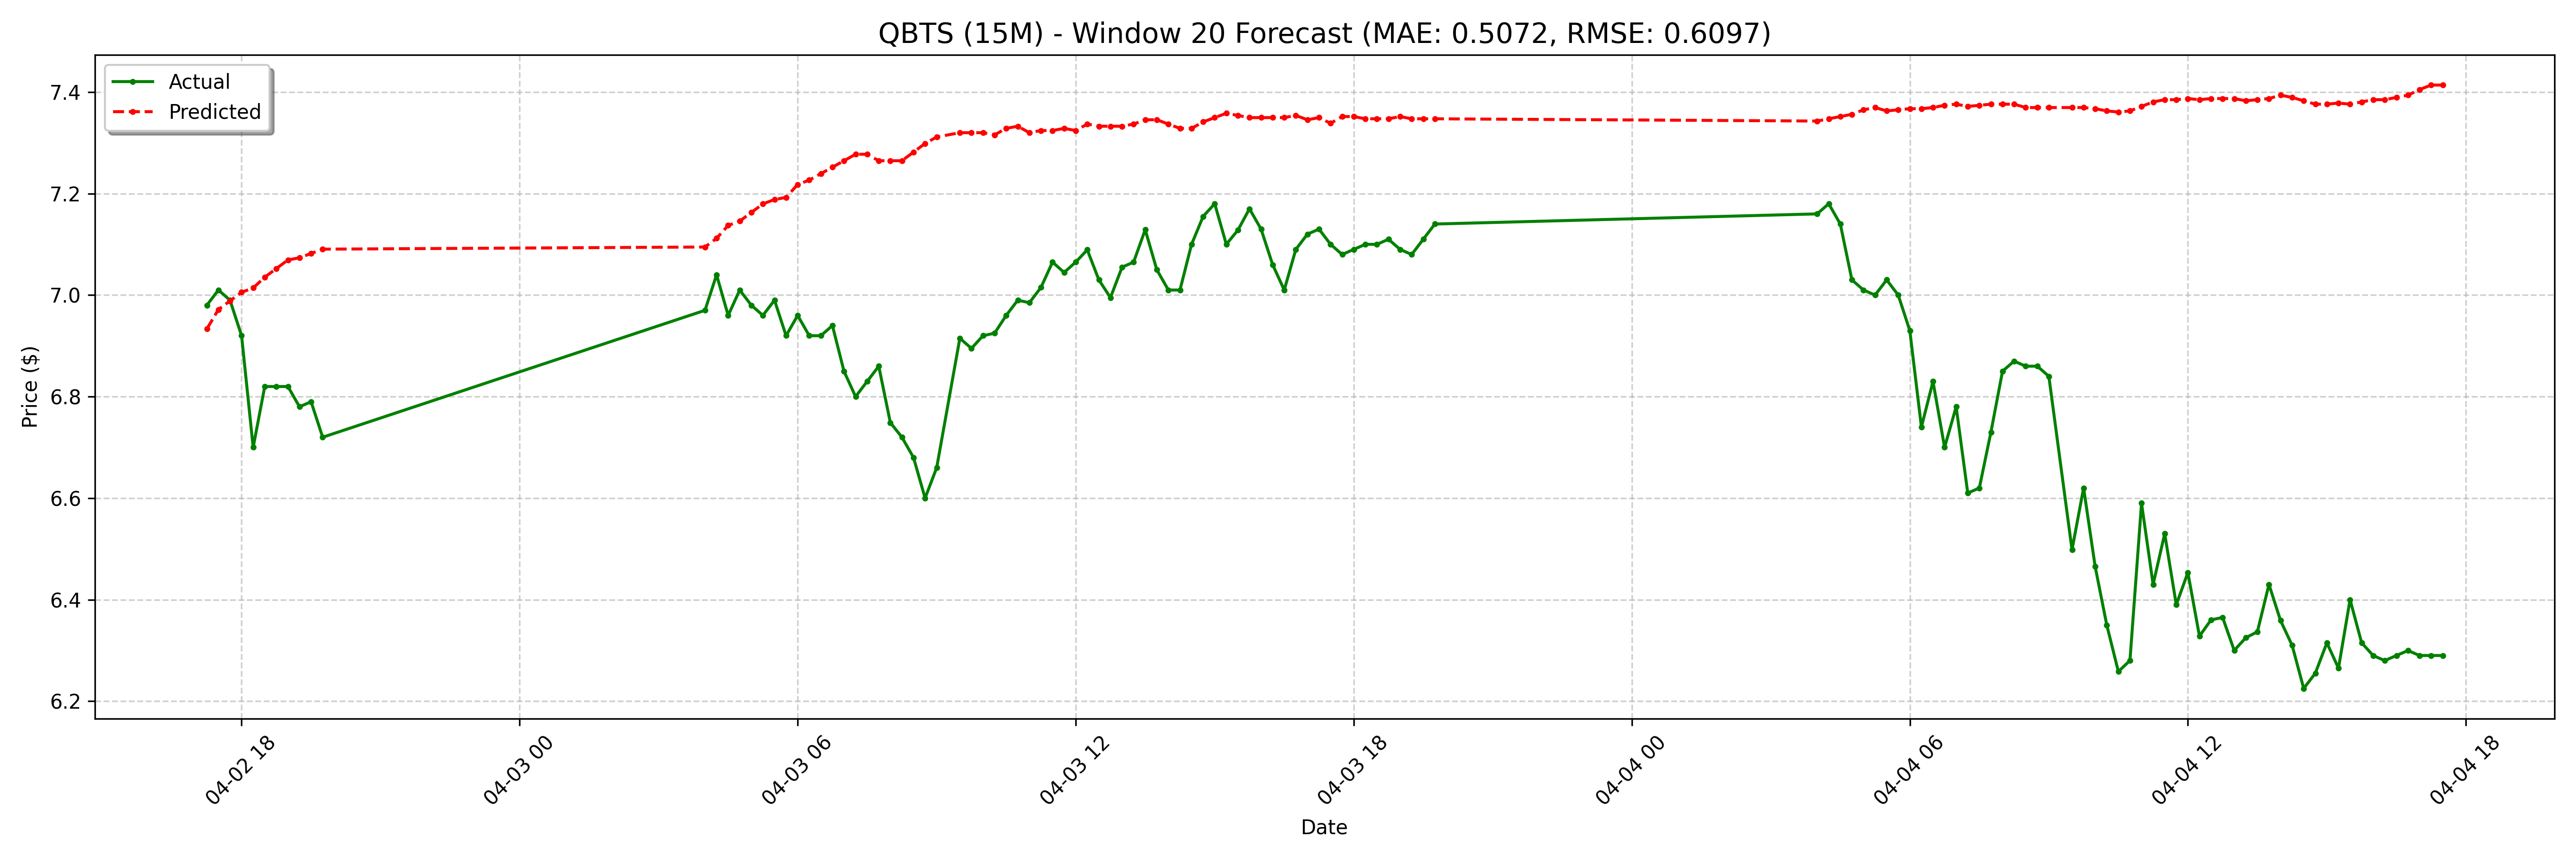

The table this chart was drawn from, first rows:
date, actual, forecast
2025-04-02 17:15:00-04:00, 6.98, 6.933
2025-04-02 17:30:00-04:00, 7.01, 6.972
2025-04-02 17:45:00-04:00, 6.99, 6.989
2025-04-02 18:00:00-04:00, 6.92, 7.006
2025-04-02 18:15:00-04:00, 6.7, 7.014
2025-04-02 18:30:00-04:00, 6.82, 7.035
2025-04-02 18:45:00-04:00, 6.82, 7.052
2025-04-02 19:00:00-04:00, 6.82, 7.069
2025-04-02 19:15:00-04:00, 6.78, 7.074
2025-04-02 19:30:00-04:00, 6.79, 7.082
2025-04-02 19:45:00-04:00, 6.72, 7.091
2025-04-03 04:00:00-04:00, 6.97, 7.095
2025-04-03 04:15:00-04:00, 7.04, 7.112
2025-04-03 04:30:00-04:00, 6.96, 7.137
2025-04-03 04:45:00-04:00, 7.01, 7.146
2025-04-03 05:00:00-04:00, 6.98, 7.163
2025-04-03 05:15:00-04:00, 6.96, 7.18
2025-04-03 05:30:00-04:00, 6.99, 7.188
2025-04-03 05:45:00-04:00, 6.92, 7.192
2025-04-03 06:00:00-04:00, 6.96, 7.218
2025-04-03 06:15:00-04:00, 6.92, 7.226
2025-04-03 06:30:00-04:00, 6.92, 7.239
2025-04-03 06:45:00-04:00, 6.94, 7.252
2025-04-03 07:00:00-04:00, 6.85, 7.265
2025-04-03 07:15:00-04:00, 6.8, 7.277
2025-04-03 07:30:00-04:00, 6.83, 7.277
2025-04-03 07:45:00-04:00, 6.86, 7.265
2025-04-03 08:00:00-04:00, 6.749, 7.265
2025-04-03 08:15:00-04:00, 6.72, 7.265
2025-04-03 08:30:00-04:00, 6.68, 7.282
2025-04-03 08:45:00-04:00, 6.6, 7.299
2025-04-03 09:00:00-04:00, 6.66, 7.311
2025-04-03 09:30:00-04:00, 6.915, 7.32
2025-04-03 09:45:00-04:00, 6.895, 7.32
2025-04-03 10:00:00-04:00, 6.92, 7.32
2025-04-03 10:15:00-04:00, 6.925, 7.316
2025-04-03 10:30:00-04:00, 6.96, 7.328
2025-04-03 10:45:00-04:00, 6.99, 7.333
2025-04-03 11:00:00-04:00, 6.985, 7.32
2025-04-03 11:15:00-04:00, 7.015, 7.324
2025-04-03 11:30:00-04:00, 7.065, 7.324
2025-04-03 11:45:00-04:00, 7.045, 7.328
2025-04-03 12:00:00-04:00, 7.065, 7.324
2025-04-03 12:15:00-04:00, 7.089, 7.337
2025-04-03 12:30:00-04:00, 7.03, 7.333
2025-04-03 12:45:00-04:00, 6.995, 7.333
2025-04-03 13:00:00-04:00, 7.055, 7.333
2025-04-03 13:15:00-04:00, 7.065, 7.337
2025-04-03 13:30:00-04:00, 7.129, 7.345
2025-04-03 13:45:00-04:00, 7.05, 7.345
2025-04-03 14:00:00-04:00, 7.01, 7.337
2025-04-03 14:15:00-04:00, 7.01, 7.328
2025-04-03 14:30:00-04:00, 7.1, 7.328
2025-04-03 14:45:00-04:00, 7.155, 7.341
2025-04-03 15:00:00-04:00, 7.18, 7.35
2025-04-03 15:15:00-04:00, 7.1, 7.358
2025-04-03 15:30:00-04:00, 7.128, 7.354
2025-04-03 15:45:00-04:00, 7.17, 7.35
2025-04-03 16:00:00-04:00, 7.13, 7.35
2025-04-03 16:15:00-04:00, 7.06, 7.35
... 68 more rows
